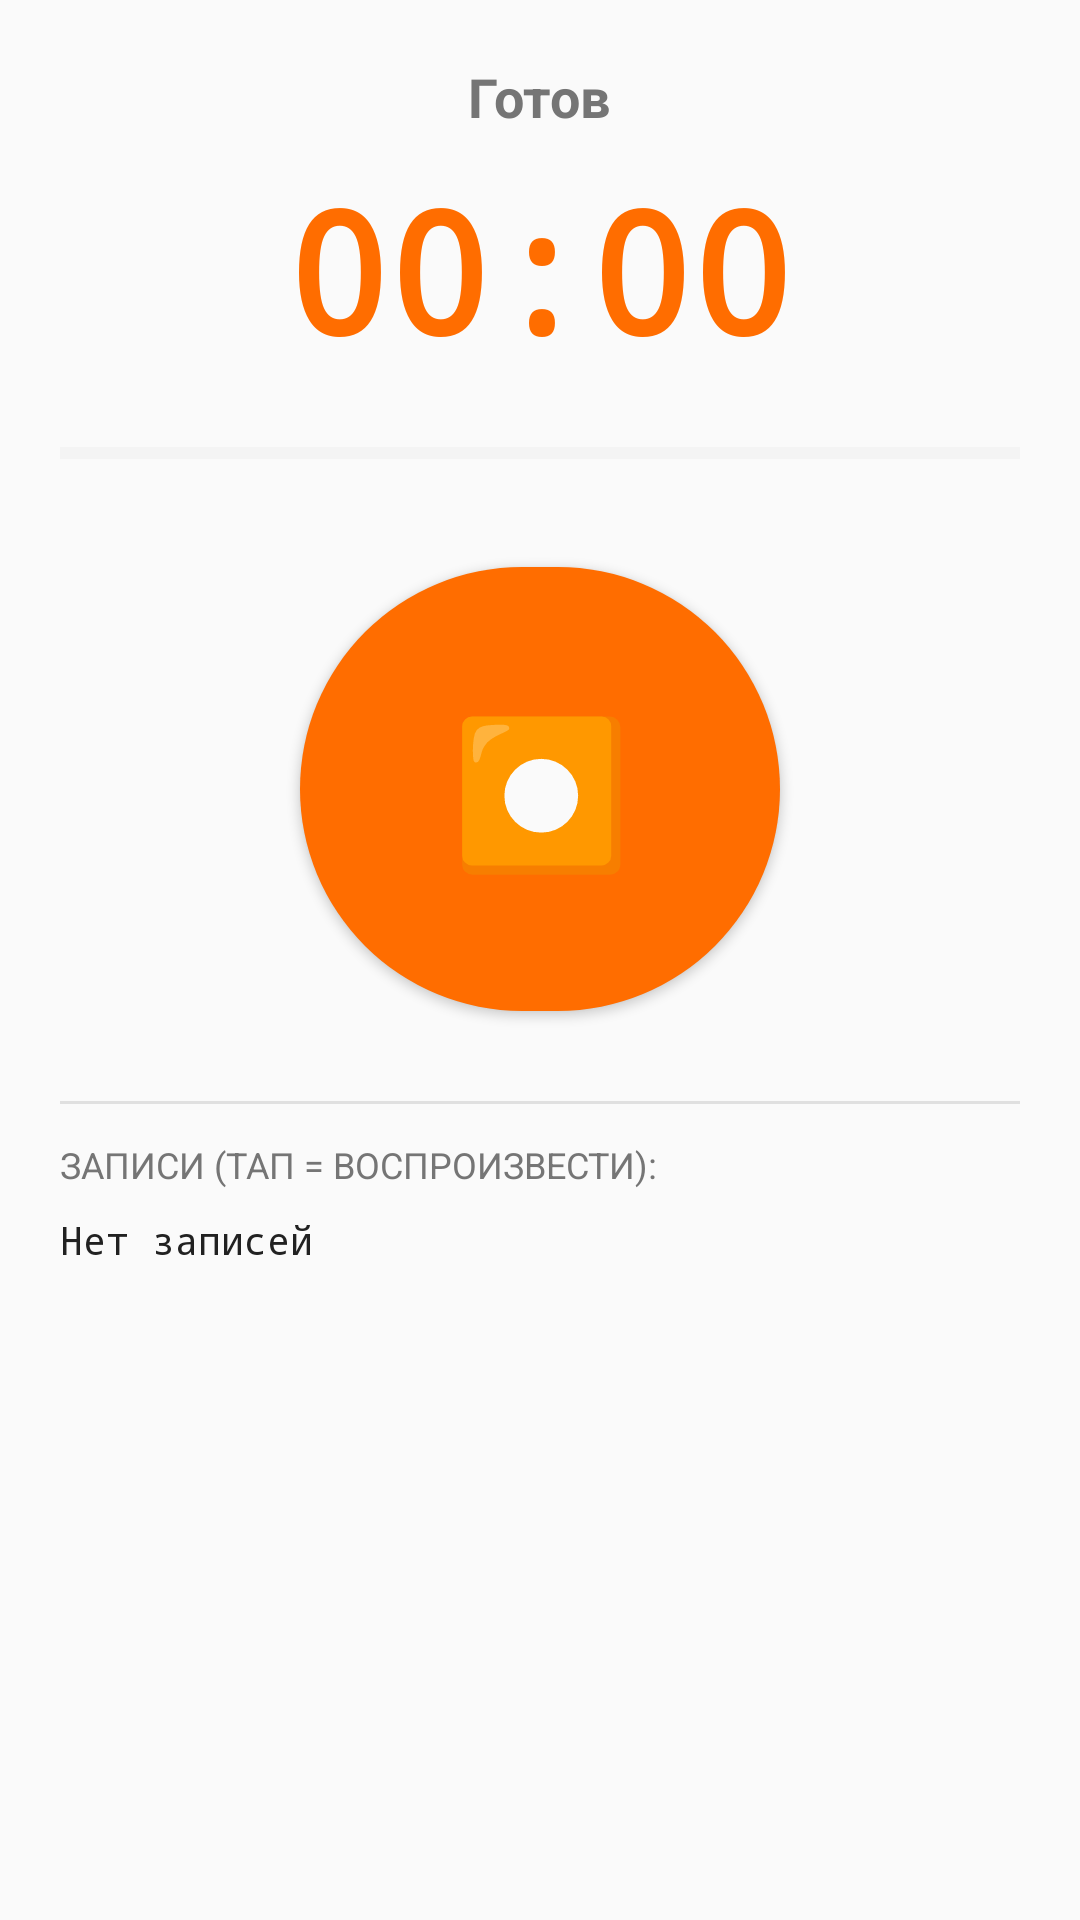

Produce the Android XML layout that renders to this screen, including the resource entries it uses.
<!-- AndroidManifest.xml: application theme Theme.TryaskaFon -->
<!-- res/layout/fragment_audio_recorder.xml -->
<?xml version="1.0" encoding="utf-8"?>
<LinearLayout xmlns:android="http://schemas.android.com/apk/res/android"
    android:layout_width="match_parent"
    android:layout_height="match_parent"
    android:orientation="vertical"
    android:padding="20dp"
    android:gravity="center_horizontal"
    android:background="@color/background">

    <TextView
        android:id="@+id/tvRecStatus"
        android:layout_width="wrap_content"
        android:layout_height="wrap_content"
        android:text="Готов"
        android:textSize="18sp"
        android:textColor="@color/text_secondary"
        android:textStyle="bold" />

    <TextView
        android:id="@+id/tvRecTime"
        android:layout_width="wrap_content"
        android:layout_height="wrap_content"
        android:text="00:00"
        android:textSize="56sp"
        android:textStyle="bold"
        android:textColor="@color/primary"
        android:layout_marginTop="8dp"
        android:fontFamily="monospace" />

    
    <ProgressBar
        android:id="@+id/progressRecLevel"
        style="?android:attr/progressBarStyleHorizontal"
        android:layout_width="match_parent"
        android:layout_height="16dp"
        android:max="100"
        android:progress="0"
        android:progressTint="#F44336"
        android:progressBackgroundTint="@color/divider"
        android:layout_marginTop="16dp" />

    <com.google.android.material.button.MaterialButton
        android:id="@+id/btnRecord"
        android:layout_width="160dp"
        android:layout_height="160dp"
        android:text="⏺"
        android:textSize="48sp"
        android:layout_marginTop="24dp"
        app:cornerRadius="80dp"
        xmlns:app="http://schemas.android.com/apk/res-auto" />

    <View
        android:layout_width="match_parent"
        android:layout_height="1dp"
        android:background="@color/divider"
        android:layout_marginTop="24dp" />

    <TextView
        android:layout_width="match_parent"
        android:layout_height="wrap_content"
        android:text="Записи (тап = воспроизвести):"
        android:textSize="12sp"
        android:textColor="@color/text_secondary"
        android:textAllCaps="true"
        android:layout_marginTop="12dp" />

    <ScrollView
        android:layout_width="match_parent"
        android:layout_height="0dp"
        android:layout_weight="1"
        android:layout_marginTop="8dp">

        <TextView
            android:id="@+id/tvRecordings"
            android:layout_width="match_parent"
            android:layout_height="wrap_content"
            android:text="Нет записей"
            android:textSize="13sp"
            android:textColor="@color/text_primary"
            android:fontFamily="monospace"
            android:lineSpacingMultiplier="1.4" />
    </ScrollView>
</LinearLayout>
<!-- resources referenced by this layout -->
<resources>
  <color name="background">#FAFAFA</color>
  <color name="divider">#E0E0E0</color>
  <color name="primary">#FF6D00</color>
  <color name="text_primary">#212121</color>
  <color name="text_secondary">#757575</color>
  <style name="Theme.TryaskaFon" parent="Theme.MaterialComponents.DayNight.NoActionBar">
          <item name="colorPrimary">@color/primary</item>
          <item name="colorPrimaryVariant">@color/primary_dark</item>
          <item name="colorOnPrimary">@color/colorOnPrimary</item>
          <item name="colorSecondary">@color/accent</item>
          <item name="colorSecondaryVariant">@color/colorSecondaryVariant</item>
          <item name="colorOnSecondary">@color/colorOnSecondary</item>
          <item name="android:colorBackground">@color/background</item>
          <item name="colorSurface">@color/surface</item>
          <item name="colorOnSurface">@color/text_primary</item>
          <item name="colorError">@color/colorError</item>
          <item name="colorOnError">@color/colorOnError</item>
          <item name="android:statusBarColor">@color/primary_dark</item>
          <item name="android:navigationBarColor">@color/surface</item>
      </style>
  <color name="primary_dark">#E65100</color>
  <color name="colorOnPrimary">#FFFFFF</color>
  <color name="accent">#FFD180</color>
  <color name="colorSecondaryVariant">#FFB300</color>
  <color name="colorOnSecondary">#000000</color>
  <color name="surface">#FFFFFF</color>
  <color name="colorError">#B00020</color>
  <color name="colorOnError">#FFFFFF</color>
</resources>
